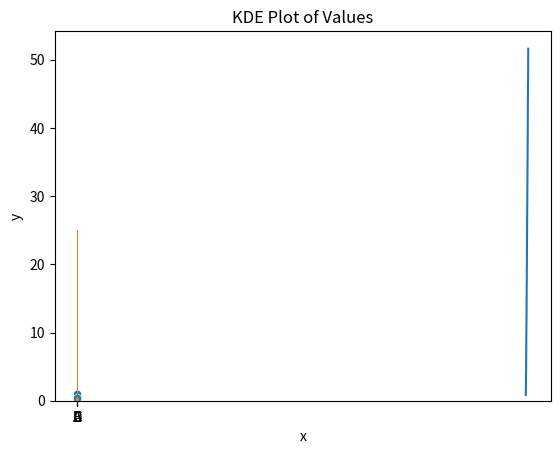

Python code for this plot:
import seaborn as sns
import matplotlib.pyplot as plt
import pandas as pd
import numpy as np

# Create a sample DataFrame
data = pd.DataFrame({
    'x': np.random.rand(100),
    'y': np.random.rand(100)
})

# Create a scatterplot
sns.scatterplot(x='x', y='y', data=data)
plt.title('Scatterplot of x vs y')
plt.show()

# Create a sample DataFrame with a time series
data = pd.DataFrame({
    'time': pd.date_range(start='1/1/2020', periods=100),
    'value': np.random.rand(100).cumsum()
})

# Create a lineplot
sns.lineplot(x='time', y='value', data=data)
plt.title('Lineplot of Value over Time')
plt.show()

# Create a sample DataFrame
data = pd.DataFrame({
    'category': ['A', 'B', 'C', 'D'],
    'value': [10, 20, 15, 25]
})

# Create a barplot
sns.barplot(x='category', y='value', data=data)
plt.title('Barplot of Categories')
plt.show()

# Create a sample DataFrame
data = pd.DataFrame({
    'category': ['A', 'B', 'A', 'C', 'B', 'A', 'D', 'C', 'C']
})

# Create a countplot
sns.countplot(x='category', data=data)
plt.title('Countplot of Categories')
plt.show()

# Create a sample DataFrame
data = pd.DataFrame({
    'value': np.random.randn(100)
})

# Create a histogram
sns.histplot(data['value'], bins=10)
plt.title('Histogram of Values')
plt.show()

# Create a KDE plot
sns.kdeplot(data['value'])
plt.title('KDE Plot of Values')
plt.show()


